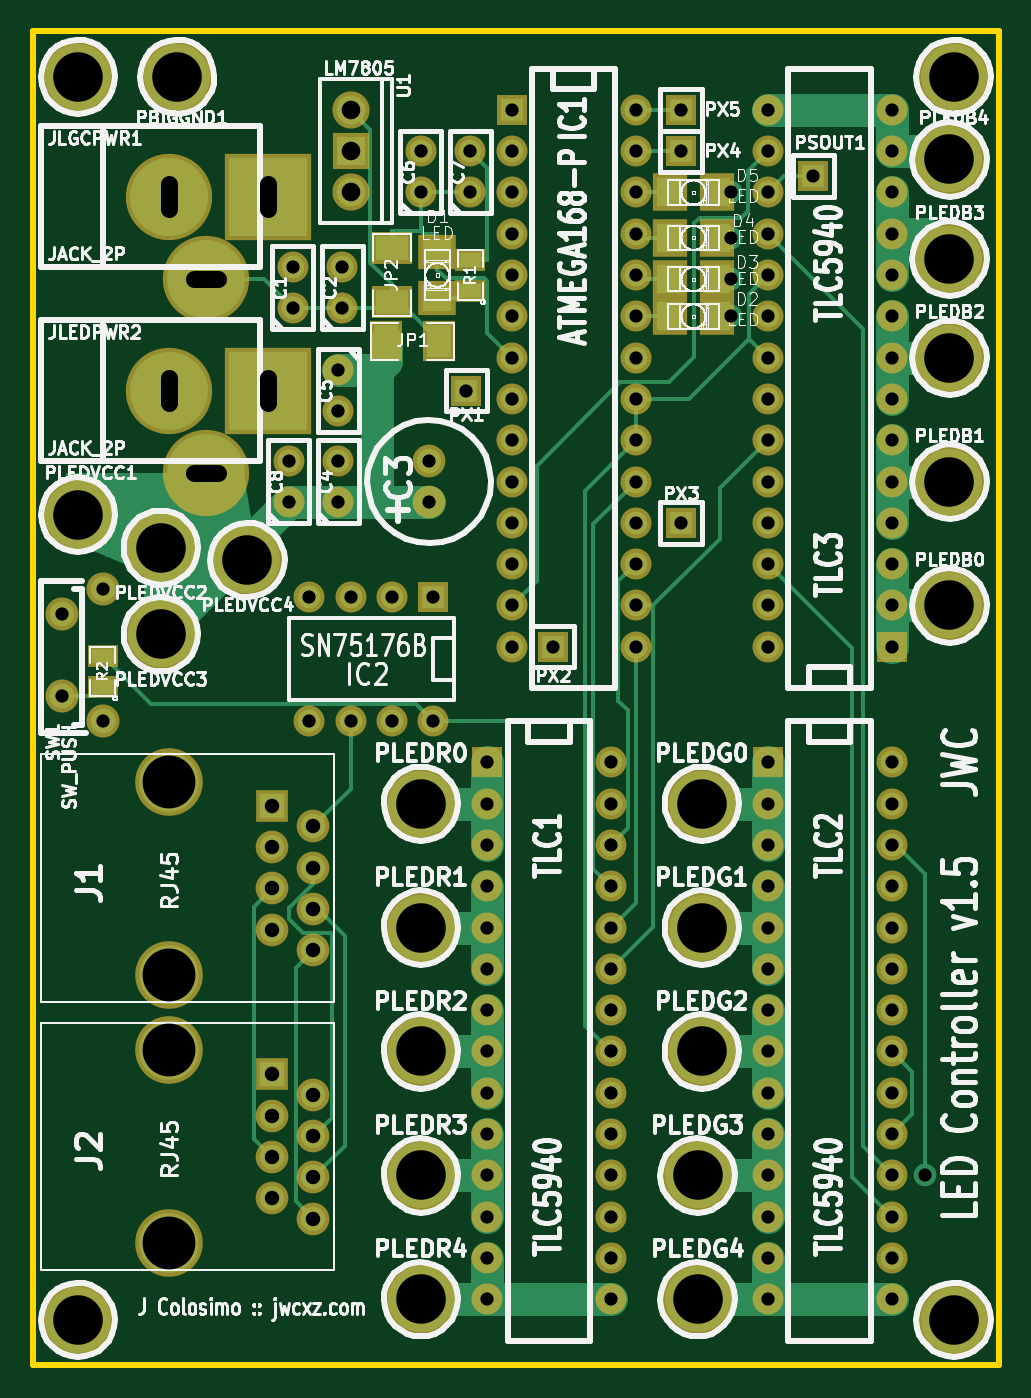
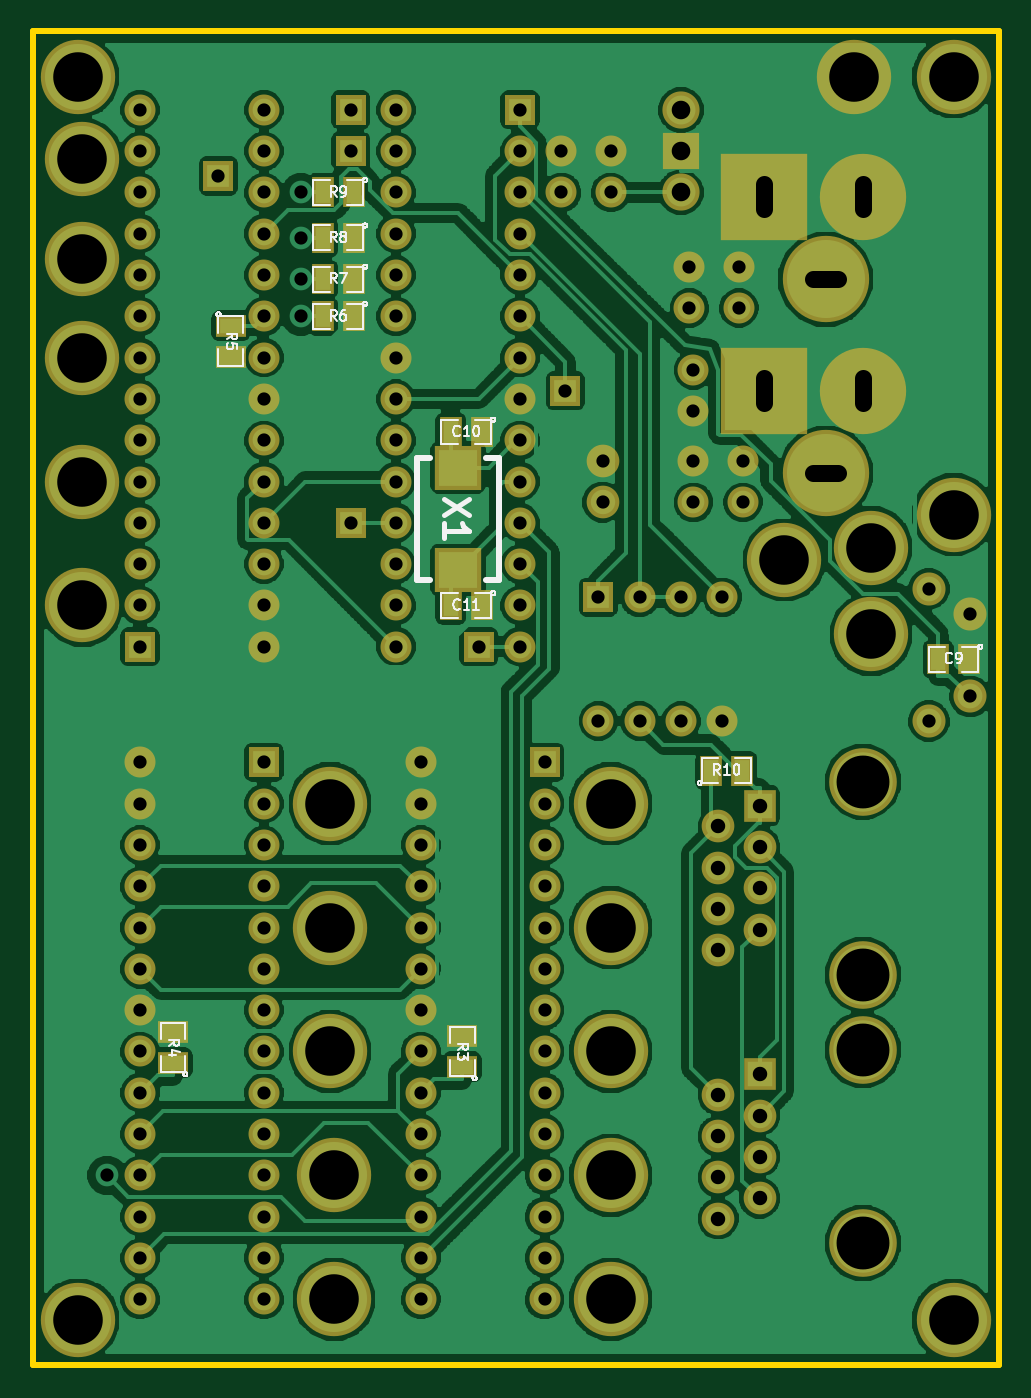
Circuit board: 10 layer files. Board 59.4 x 82.0 mm.
- bottom_copper: ledctrlr-Back.gbl (166058 bytes)
- top_copper: ledctrlr-Front.gtl (14040 bytes)
- bottom_mask: ledctrlr-Mask_Back.gbs (4869 bytes)
- top_mask: ledctrlr-Mask_Front.gts (4825 bytes)
- outline: ledctrlr-PCB_Edges.gbr (461 bytes)
- bottom_silk: ledctrlr-SilkS_Back.gbo (16309 bytes)
- top_silk: ledctrlr-SilkS_Front.gto (102069 bytes)
- paste: ledctrlr-SoldP_Back.gbp (811 bytes)
- paste: ledctrlr-SoldP_Front.gtp (803 bytes)
- drill: ledctrlr.drl (3219 bytes)

=== bottom_copper: ledctrlr-Back.gbl (166058 bytes, source omitted) ===
=== top_copper: ledctrlr-Front.gtl (14040 bytes, source omitted) ===
=== bottom_mask: ledctrlr-Mask_Back.gbs ===
G04 (created by PCBNEW-RS274X (2011-07-08)-stable) date Wed 10 Aug 2011 06:25:48 PM EDT*
G01*
G70*
G90*
%MOIN*%
G04 Gerber Fmt 3.4, Leading zero omitted, Abs format*
%FSLAX34Y34*%
G04 APERTURE LIST*
%ADD10C,0.006000*%
%ADD11C,0.180000*%
%ADD12C,0.075000*%
%ADD13R,0.075000X0.075000*%
%ADD14C,0.079100*%
%ADD15C,0.209000*%
%ADD16R,0.209000X0.209000*%
%ADD17C,0.090000*%
%ADD18R,0.090000X0.090000*%
%ADD19C,0.163700*%
%ADD20R,0.079100X0.079100*%
%ADD21R,0.055000X0.075000*%
%ADD22R,0.075000X0.055000*%
%ADD23C,0.080000*%
%ADD24R,0.114500X0.106600*%
G04 APERTURE END LIST*
G54D10*
G54D11*
X55100Y-33900D03*
X53000Y-35700D03*
X53000Y-33600D03*
X51000Y-32800D03*
X59300Y-51800D03*
X59300Y-48800D03*
X59300Y-45800D03*
X59300Y-42800D03*
X59300Y-39800D03*
X66000Y-51800D03*
X66000Y-48800D03*
X66100Y-45800D03*
X66100Y-42800D03*
X66100Y-39800D03*
X72100Y-24200D03*
X72100Y-26600D03*
X72100Y-29000D03*
X72100Y-32000D03*
X72100Y-35000D03*
X53400Y-22200D03*
G54D12*
X56100Y-32500D03*
X56100Y-31500D03*
X60500Y-25000D03*
X60500Y-24000D03*
X59300Y-25000D03*
X59300Y-24000D03*
X57300Y-29300D03*
X57300Y-30300D03*
X57300Y-32500D03*
X57300Y-31500D03*
X57400Y-27800D03*
X57400Y-26800D03*
X56200Y-27800D03*
X56200Y-26800D03*
X61500Y-24000D03*
X61500Y-25000D03*
X61500Y-26000D03*
X61500Y-27000D03*
X61500Y-28000D03*
X61500Y-29000D03*
X61500Y-30000D03*
X61500Y-31000D03*
X61500Y-32000D03*
X61500Y-33000D03*
X61500Y-34000D03*
X61500Y-35000D03*
X61500Y-36000D03*
G54D13*
X61500Y-23000D03*
G54D12*
X64500Y-36000D03*
X64500Y-35000D03*
X64500Y-34000D03*
X64500Y-33000D03*
X64500Y-32000D03*
X64500Y-31000D03*
X64500Y-30000D03*
X64500Y-29000D03*
X64500Y-28000D03*
X64500Y-27000D03*
X64500Y-26000D03*
X64500Y-25000D03*
X64500Y-24000D03*
X64500Y-23000D03*
G54D14*
X59500Y-31500D03*
X59500Y-32500D03*
G54D15*
X53200Y-25100D03*
G54D16*
X55600Y-25100D03*
G54D15*
X54100Y-27100D03*
X53200Y-29800D03*
G54D16*
X55600Y-29800D03*
G54D15*
X54100Y-31800D03*
G54D17*
X57600Y-23000D03*
G54D18*
X57600Y-24000D03*
G54D17*
X57600Y-25000D03*
G54D19*
X53200Y-50438D03*
X53200Y-45765D03*
G54D20*
X55700Y-46350D03*
G54D14*
X56700Y-46850D03*
X55700Y-47350D03*
X56700Y-47850D03*
X55700Y-48350D03*
X56700Y-48850D03*
X55700Y-49350D03*
X56700Y-49850D03*
G54D19*
X53200Y-43938D03*
X53200Y-39265D03*
G54D20*
X55700Y-39850D03*
G54D14*
X56700Y-40350D03*
X55700Y-40850D03*
X56700Y-41350D03*
X55700Y-41850D03*
X56700Y-42350D03*
X55700Y-42850D03*
X56700Y-43350D03*
G54D13*
X65600Y-23000D03*
X65600Y-24000D03*
X65600Y-33000D03*
X62500Y-36000D03*
X60400Y-29800D03*
X68800Y-24600D03*
G54D21*
X56875Y-39000D03*
X56125Y-39000D03*
X65525Y-25000D03*
X66275Y-25000D03*
X65525Y-26100D03*
X66275Y-26100D03*
X65525Y-27100D03*
X66275Y-27100D03*
X65525Y-28000D03*
X66275Y-28000D03*
G54D22*
X68500Y-28225D03*
X68500Y-28975D03*
X69900Y-46075D03*
X69900Y-45325D03*
X62900Y-46175D03*
X62900Y-45425D03*
G54D21*
X50625Y-36300D03*
X51375Y-36300D03*
X62425Y-30800D03*
X63175Y-30800D03*
X62425Y-35000D03*
X63175Y-35000D03*
G54D13*
X59600Y-34800D03*
G54D12*
X58600Y-34800D03*
X57600Y-34800D03*
X56600Y-34800D03*
X56600Y-37800D03*
X57600Y-37800D03*
X58600Y-37800D03*
X59600Y-37800D03*
X60900Y-39800D03*
X60900Y-40800D03*
X60900Y-41800D03*
X60900Y-42800D03*
X60900Y-43800D03*
X60900Y-44800D03*
X60900Y-45800D03*
X60900Y-46800D03*
X60900Y-47800D03*
X60900Y-48800D03*
X60900Y-49800D03*
X60900Y-50800D03*
X60900Y-51800D03*
G54D13*
X60900Y-38800D03*
G54D12*
X63900Y-51800D03*
X63900Y-50800D03*
X63900Y-49800D03*
X63900Y-48800D03*
X63900Y-47800D03*
X63900Y-46800D03*
X63900Y-45800D03*
X63900Y-44800D03*
X63900Y-43800D03*
X63900Y-42800D03*
X63900Y-41800D03*
X63900Y-40800D03*
X63900Y-39800D03*
X63900Y-38800D03*
X67700Y-39800D03*
X67700Y-40800D03*
X67700Y-41800D03*
X67700Y-42800D03*
X67700Y-43800D03*
X67700Y-44800D03*
X67700Y-45800D03*
X67700Y-46800D03*
X67700Y-47800D03*
X67700Y-48800D03*
X67700Y-49800D03*
X67700Y-50800D03*
X67700Y-51800D03*
G54D13*
X67700Y-38800D03*
G54D12*
X70700Y-51800D03*
X70700Y-50800D03*
X70700Y-49800D03*
X70700Y-48800D03*
X70700Y-47800D03*
X70700Y-46800D03*
X70700Y-45800D03*
X70700Y-44800D03*
X70700Y-43800D03*
X70700Y-42800D03*
X70700Y-41800D03*
X70700Y-40800D03*
X70700Y-39800D03*
X70700Y-38800D03*
X70700Y-35000D03*
X70700Y-34000D03*
X70700Y-33000D03*
X70700Y-32000D03*
X70700Y-31000D03*
X70700Y-30000D03*
X70700Y-29000D03*
X70700Y-28000D03*
X70700Y-27000D03*
X70700Y-26000D03*
X70700Y-25000D03*
X70700Y-24000D03*
X70700Y-23000D03*
G54D13*
X70700Y-36000D03*
G54D12*
X67700Y-23000D03*
X67700Y-24000D03*
X67700Y-25000D03*
X67700Y-26000D03*
X67700Y-27000D03*
X67700Y-28000D03*
X67700Y-29000D03*
X67700Y-30000D03*
X67700Y-31000D03*
X67700Y-32000D03*
X67700Y-33000D03*
X67700Y-34000D03*
X67700Y-35000D03*
X67700Y-36000D03*
G54D11*
X72200Y-52300D03*
X51000Y-52300D03*
X72200Y-22200D03*
X51000Y-22200D03*
G54D23*
X50600Y-37200D03*
X50600Y-35200D03*
X51600Y-37800D03*
X51600Y-34600D03*
G54D24*
X63000Y-31660D03*
X63000Y-34140D03*
M02*

=== top_mask: ledctrlr-Mask_Front.gts ===
G04 (created by PCBNEW-RS274X (2011-07-08)-stable) date Wed 10 Aug 2011 06:25:48 PM EDT*
G01*
G70*
G90*
%MOIN*%
G04 Gerber Fmt 3.4, Leading zero omitted, Abs format*
%FSLAX34Y34*%
G04 APERTURE LIST*
%ADD10C,0.006000*%
%ADD11C,0.180000*%
%ADD12C,0.075000*%
%ADD13R,0.075000X0.075000*%
%ADD14C,0.079100*%
%ADD15C,0.209000*%
%ADD16R,0.209000X0.209000*%
%ADD17R,0.082900X0.090900*%
%ADD18R,0.090900X0.082900*%
%ADD19C,0.090000*%
%ADD20R,0.090000X0.090000*%
%ADD21C,0.163700*%
%ADD22R,0.079100X0.079100*%
%ADD23R,0.075000X0.055000*%
%ADD24R,0.080000X0.100000*%
%ADD25R,0.100000X0.080000*%
%ADD26C,0.080000*%
G04 APERTURE END LIST*
G54D10*
G54D11*
X55100Y-33900D03*
X53000Y-35700D03*
X53000Y-33600D03*
X51000Y-32800D03*
X59300Y-51800D03*
X59300Y-48800D03*
X59300Y-45800D03*
X59300Y-42800D03*
X59300Y-39800D03*
X66000Y-51800D03*
X66000Y-48800D03*
X66100Y-45800D03*
X66100Y-42800D03*
X66100Y-39800D03*
X72100Y-24200D03*
X72100Y-26600D03*
X72100Y-29000D03*
X72100Y-32000D03*
X72100Y-35000D03*
X53400Y-22200D03*
G54D12*
X56100Y-32500D03*
X56100Y-31500D03*
X60500Y-25000D03*
X60500Y-24000D03*
X59300Y-25000D03*
X59300Y-24000D03*
X57300Y-29300D03*
X57300Y-30300D03*
X57300Y-32500D03*
X57300Y-31500D03*
X57400Y-27800D03*
X57400Y-26800D03*
X56200Y-27800D03*
X56200Y-26800D03*
X61500Y-24000D03*
X61500Y-25000D03*
X61500Y-26000D03*
X61500Y-27000D03*
X61500Y-28000D03*
X61500Y-29000D03*
X61500Y-30000D03*
X61500Y-31000D03*
X61500Y-32000D03*
X61500Y-33000D03*
X61500Y-34000D03*
X61500Y-35000D03*
X61500Y-36000D03*
G54D13*
X61500Y-23000D03*
G54D12*
X64500Y-36000D03*
X64500Y-35000D03*
X64500Y-34000D03*
X64500Y-33000D03*
X64500Y-32000D03*
X64500Y-31000D03*
X64500Y-30000D03*
X64500Y-29000D03*
X64500Y-28000D03*
X64500Y-27000D03*
X64500Y-26000D03*
X64500Y-25000D03*
X64500Y-24000D03*
X64500Y-23000D03*
G54D14*
X59500Y-31500D03*
X59500Y-32500D03*
G54D15*
X53200Y-25100D03*
G54D16*
X55600Y-25100D03*
G54D15*
X54100Y-27100D03*
X53200Y-29800D03*
G54D16*
X55600Y-29800D03*
G54D15*
X54100Y-31800D03*
G54D17*
X65341Y-25000D03*
X66459Y-25000D03*
X65341Y-26100D03*
X66459Y-26100D03*
X65341Y-27100D03*
X66459Y-27100D03*
X65341Y-28000D03*
X66459Y-28000D03*
G54D18*
X59700Y-26441D03*
X59700Y-27559D03*
G54D19*
X57600Y-23000D03*
G54D20*
X57600Y-24000D03*
G54D19*
X57600Y-25000D03*
G54D21*
X53200Y-50438D03*
X53200Y-45765D03*
G54D22*
X55700Y-46350D03*
G54D14*
X56700Y-46850D03*
X55700Y-47350D03*
X56700Y-47850D03*
X55700Y-48350D03*
X56700Y-48850D03*
X55700Y-49350D03*
X56700Y-49850D03*
G54D21*
X53200Y-43938D03*
X53200Y-39265D03*
G54D22*
X55700Y-39850D03*
G54D14*
X56700Y-40350D03*
X55700Y-40850D03*
X56700Y-41350D03*
X55700Y-41850D03*
X56700Y-42350D03*
X55700Y-42850D03*
X56700Y-43350D03*
G54D13*
X65600Y-23000D03*
X65600Y-24000D03*
X65600Y-33000D03*
X62500Y-36000D03*
X60400Y-29800D03*
X68800Y-24600D03*
G54D23*
X51600Y-36975D03*
X51600Y-36225D03*
X60500Y-27375D03*
X60500Y-26625D03*
G54D24*
X59750Y-28600D03*
X58450Y-28600D03*
G54D25*
X58600Y-27650D03*
X58600Y-26350D03*
G54D13*
X59600Y-34800D03*
G54D12*
X58600Y-34800D03*
X57600Y-34800D03*
X56600Y-34800D03*
X56600Y-37800D03*
X57600Y-37800D03*
X58600Y-37800D03*
X59600Y-37800D03*
X60900Y-39800D03*
X60900Y-40800D03*
X60900Y-41800D03*
X60900Y-42800D03*
X60900Y-43800D03*
X60900Y-44800D03*
X60900Y-45800D03*
X60900Y-46800D03*
X60900Y-47800D03*
X60900Y-48800D03*
X60900Y-49800D03*
X60900Y-50800D03*
X60900Y-51800D03*
G54D13*
X60900Y-38800D03*
G54D12*
X63900Y-51800D03*
X63900Y-50800D03*
X63900Y-49800D03*
X63900Y-48800D03*
X63900Y-47800D03*
X63900Y-46800D03*
X63900Y-45800D03*
X63900Y-44800D03*
X63900Y-43800D03*
X63900Y-42800D03*
X63900Y-41800D03*
X63900Y-40800D03*
X63900Y-39800D03*
X63900Y-38800D03*
X67700Y-39800D03*
X67700Y-40800D03*
X67700Y-41800D03*
X67700Y-42800D03*
X67700Y-43800D03*
X67700Y-44800D03*
X67700Y-45800D03*
X67700Y-46800D03*
X67700Y-47800D03*
X67700Y-48800D03*
X67700Y-49800D03*
X67700Y-50800D03*
X67700Y-51800D03*
G54D13*
X67700Y-38800D03*
G54D12*
X70700Y-51800D03*
X70700Y-50800D03*
X70700Y-49800D03*
X70700Y-48800D03*
X70700Y-47800D03*
X70700Y-46800D03*
X70700Y-45800D03*
X70700Y-44800D03*
X70700Y-43800D03*
X70700Y-42800D03*
X70700Y-41800D03*
X70700Y-40800D03*
X70700Y-39800D03*
X70700Y-38800D03*
X70700Y-35000D03*
X70700Y-34000D03*
X70700Y-33000D03*
X70700Y-32000D03*
X70700Y-31000D03*
X70700Y-30000D03*
X70700Y-29000D03*
X70700Y-28000D03*
X70700Y-27000D03*
X70700Y-26000D03*
X70700Y-25000D03*
X70700Y-24000D03*
X70700Y-23000D03*
G54D13*
X70700Y-36000D03*
G54D12*
X67700Y-23000D03*
X67700Y-24000D03*
X67700Y-25000D03*
X67700Y-26000D03*
X67700Y-27000D03*
X67700Y-28000D03*
X67700Y-29000D03*
X67700Y-30000D03*
X67700Y-31000D03*
X67700Y-32000D03*
X67700Y-33000D03*
X67700Y-34000D03*
X67700Y-35000D03*
X67700Y-36000D03*
G54D11*
X72200Y-52300D03*
X51000Y-52300D03*
X72200Y-22200D03*
X51000Y-22200D03*
G54D26*
X50600Y-37200D03*
X50600Y-35200D03*
X51600Y-37800D03*
X51600Y-34600D03*
M02*

=== outline: ledctrlr-PCB_Edges.gbr ===
G04 (created by PCBNEW-RS274X (2011-07-08)-stable) date Wed 10 Aug 2011 06:25:48 PM EDT*
G01*
G70*
G90*
%MOIN*%
G04 Gerber Fmt 3.4, Leading zero omitted, Abs format*
%FSLAX34Y34*%
G04 APERTURE LIST*
%ADD10C,0.006000*%
%ADD11C,0.015000*%
G04 APERTURE END LIST*
G54D10*
G54D11*
X73300Y-53400D02*
X73300Y-21100D01*
X49900Y-53400D02*
X73300Y-53400D01*
X49900Y-21100D02*
X73300Y-21100D01*
X49900Y-52600D02*
X49900Y-53400D01*
X49900Y-21100D02*
X49900Y-52600D01*
M02*

=== bottom_silk: ledctrlr-SilkS_Back.gbo (16309 bytes, source omitted) ===
=== top_silk: ledctrlr-SilkS_Front.gto (102069 bytes, source omitted) ===
=== paste: ledctrlr-SoldP_Back.gbp ===
G04 (created by PCBNEW-RS274X (2010-04-21 BZR 23xx)-stable) date Sun 17 Jul 2011 11:43:21 AM EDT*
G01*
G70*
G90*
%MOIN*%
G04 Gerber Fmt 3.4, Leading zero omitted, Abs format*
%FSLAX34Y34*%
G04 APERTURE LIST*
%ADD10C,0.006000*%
%ADD11R,0.035000X0.055000*%
%ADD12R,0.055000X0.035000*%
%ADD13R,0.094500X0.086600*%
G04 APERTURE END LIST*
G54D10*
G54D11*
X56875Y-39000D03*
X56125Y-39000D03*
X65525Y-25000D03*
X66275Y-25000D03*
X65525Y-26100D03*
X66275Y-26100D03*
X65525Y-27100D03*
X66275Y-27100D03*
X65525Y-28000D03*
X66275Y-28000D03*
G54D12*
X68500Y-28225D03*
X68500Y-28975D03*
X69900Y-46075D03*
X69900Y-45325D03*
X62900Y-46175D03*
X62900Y-45425D03*
G54D11*
X50625Y-36300D03*
X51375Y-36300D03*
X62425Y-30800D03*
X63175Y-30800D03*
X62425Y-35000D03*
X63175Y-35000D03*
G54D13*
X63000Y-31660D03*
X63000Y-34140D03*
M02*

=== paste: ledctrlr-SoldP_Front.gtp ===
G04 (created by PCBNEW-RS274X (2010-04-21 BZR 23xx)-stable) date Sun 17 Jul 2011 11:43:21 AM EDT*
G01*
G70*
G90*
%MOIN*%
G04 Gerber Fmt 3.4, Leading zero omitted, Abs format*
%FSLAX34Y34*%
G04 APERTURE LIST*
%ADD10C,0.006000*%
%ADD11R,0.062900X0.070900*%
%ADD12R,0.070900X0.062900*%
%ADD13R,0.035000X0.055000*%
%ADD14R,0.055000X0.035000*%
%ADD15R,0.060000X0.080000*%
%ADD16R,0.080000X0.060000*%
G04 APERTURE END LIST*
G54D10*
G54D11*
X65341Y-25000D03*
X66459Y-25000D03*
X65341Y-26100D03*
X66459Y-26100D03*
X65341Y-27100D03*
X66459Y-27100D03*
X65341Y-28000D03*
X66459Y-28000D03*
G54D12*
X59700Y-26441D03*
X59700Y-27559D03*
G54D13*
X50625Y-36300D03*
X51375Y-36300D03*
G54D14*
X60500Y-27375D03*
X60500Y-26625D03*
G54D15*
X59750Y-28600D03*
X58450Y-28600D03*
G54D16*
X58600Y-27650D03*
X58600Y-26350D03*
M02*

=== drill: ledctrlr.drl ===
M48
;DRILL file {PCBnew (2011-07-08)-stable} date Wed 10 Aug 2011 06:14:58 PM EDT
;FORMAT={-:-/ absolute / inch / decimal}
FMAT,2
INCH,TZ
T1C0.032
T2C0.032
T3C0.035
T4C0.040
T5C0.045
T6C0.120
T7C0.128
%
G90
G05
M72
T1
X5.950Y-3.150
X5.950Y-3.250
T2
X5.060Y-3.520
X5.060Y-3.720
X5.160Y-3.460
X5.160Y-3.780
X5.610Y-3.150
X5.610Y-3.250
X5.620Y-2.680
X5.620Y-2.780
X5.660Y-3.480
X5.660Y-3.780
X5.730Y-2.930
X5.730Y-3.030
X5.730Y-3.150
X5.730Y-3.250
X5.740Y-2.680
X5.740Y-2.780
X5.760Y-3.480
X5.760Y-3.780
X5.860Y-3.480
X5.860Y-3.780
X5.930Y-2.400
X5.930Y-2.500
X5.960Y-3.480
X5.960Y-3.780
X6.040Y-2.980
X6.050Y-2.400
X6.050Y-2.500
X6.090Y-3.880
X6.090Y-3.980
X6.090Y-4.080
X6.090Y-4.180
X6.090Y-4.280
X6.090Y-4.380
X6.090Y-4.480
X6.090Y-4.580
X6.090Y-4.680
X6.090Y-4.780
X6.090Y-4.880
X6.090Y-4.980
X6.090Y-5.080
X6.090Y-5.180
X6.150Y-2.300
X6.150Y-2.400
X6.150Y-2.500
X6.150Y-2.600
X6.150Y-2.700
X6.150Y-2.800
X6.150Y-2.900
X6.150Y-3.000
X6.150Y-3.100
X6.150Y-3.200
X6.150Y-3.300
X6.150Y-3.400
X6.150Y-3.500
X6.150Y-3.600
X6.250Y-3.600
X6.390Y-3.880
X6.390Y-3.980
X6.390Y-4.080
X6.390Y-4.180
X6.390Y-4.280
X6.390Y-4.380
X6.390Y-4.480
X6.390Y-4.580
X6.390Y-4.680
X6.390Y-4.780
X6.390Y-4.880
X6.390Y-4.980
X6.390Y-5.080
X6.390Y-5.180
X6.450Y-2.300
X6.450Y-2.400
X6.450Y-2.500
X6.450Y-2.600
X6.450Y-2.700
X6.450Y-2.800
X6.450Y-2.900
X6.450Y-3.000
X6.450Y-3.100
X6.450Y-3.200
X6.450Y-3.300
X6.450Y-3.400
X6.450Y-3.500
X6.450Y-3.600
X6.560Y-2.300
X6.560Y-2.400
X6.560Y-3.300
X6.680Y-2.500
X6.680Y-2.610
X6.680Y-2.710
X6.680Y-2.800
X6.770Y-2.300
X6.770Y-2.400
X6.770Y-2.500
X6.770Y-2.600
X6.770Y-2.700
X6.770Y-2.800
X6.770Y-2.900
X6.770Y-3.000
X6.770Y-3.100
X6.770Y-3.200
X6.770Y-3.300
X6.770Y-3.400
X6.770Y-3.500
X6.770Y-3.600
X6.770Y-3.880
X6.770Y-3.980
X6.770Y-4.080
X6.770Y-4.180
X6.770Y-4.280
X6.770Y-4.380
X6.770Y-4.480
X6.770Y-4.580
X6.770Y-4.680
X6.770Y-4.780
X6.770Y-4.880
X6.770Y-4.980
X6.770Y-5.080
X6.770Y-5.180
X6.880Y-2.460
X7.070Y-2.300
X7.070Y-2.400
X7.070Y-2.500
X7.070Y-2.600
X7.070Y-2.700
X7.070Y-2.800
X7.070Y-2.900
X7.070Y-3.000
X7.070Y-3.100
X7.070Y-3.200
X7.070Y-3.300
X7.070Y-3.400
X7.070Y-3.500
X7.070Y-3.600
X7.070Y-3.880
X7.070Y-3.980
X7.070Y-4.080
X7.070Y-4.180
X7.070Y-4.280
X7.070Y-4.380
X7.070Y-4.480
X7.070Y-4.580
X7.070Y-4.680
X7.070Y-4.780
X7.070Y-4.880
X7.070Y-4.980
X7.070Y-5.080
X7.070Y-5.180
X7.150Y-4.880
T3
X5.570Y-3.985
X5.570Y-4.085
X5.570Y-4.185
X5.570Y-4.285
X5.570Y-4.635
X5.570Y-4.735
X5.570Y-4.835
X5.570Y-4.935
X5.670Y-4.035
X5.670Y-4.135
X5.670Y-4.235
X5.670Y-4.335
X5.670Y-4.685
X5.670Y-4.785
X5.670Y-4.885
X5.670Y-4.985
T5
X5.760Y-2.300
X5.760Y-2.400
X5.760Y-2.500
T6
X5.100Y-2.220
X5.100Y-3.280
X5.100Y-5.230
X5.300Y-3.360
X5.300Y-3.570
X5.340Y-2.220
X5.510Y-3.390
X5.930Y-3.980
X5.930Y-4.280
X5.930Y-4.580
X5.930Y-4.880
X5.930Y-5.180
X6.600Y-4.880
X6.600Y-5.180
X6.610Y-3.980
X6.610Y-4.280
X6.610Y-4.580
X7.210Y-2.420
X7.210Y-2.660
X7.210Y-2.900
X7.210Y-3.200
X7.210Y-3.500
X7.220Y-2.220
X7.220Y-5.230
T7
X5.320Y-3.927
X5.320Y-4.394
X5.320Y-4.577
X5.320Y-5.044
T4
X5.320Y-2.480G85X5.320Y-2.540
G05
X5.320Y-2.950G85X5.320Y-3.010
G05
X5.380Y-2.710G85X5.440Y-2.710
G05
X5.380Y-3.180G85X5.440Y-3.180
G05
X5.560Y-2.480G85X5.560Y-2.540
G05
X5.560Y-2.950G85X5.560Y-3.010
G05
T0
M30
